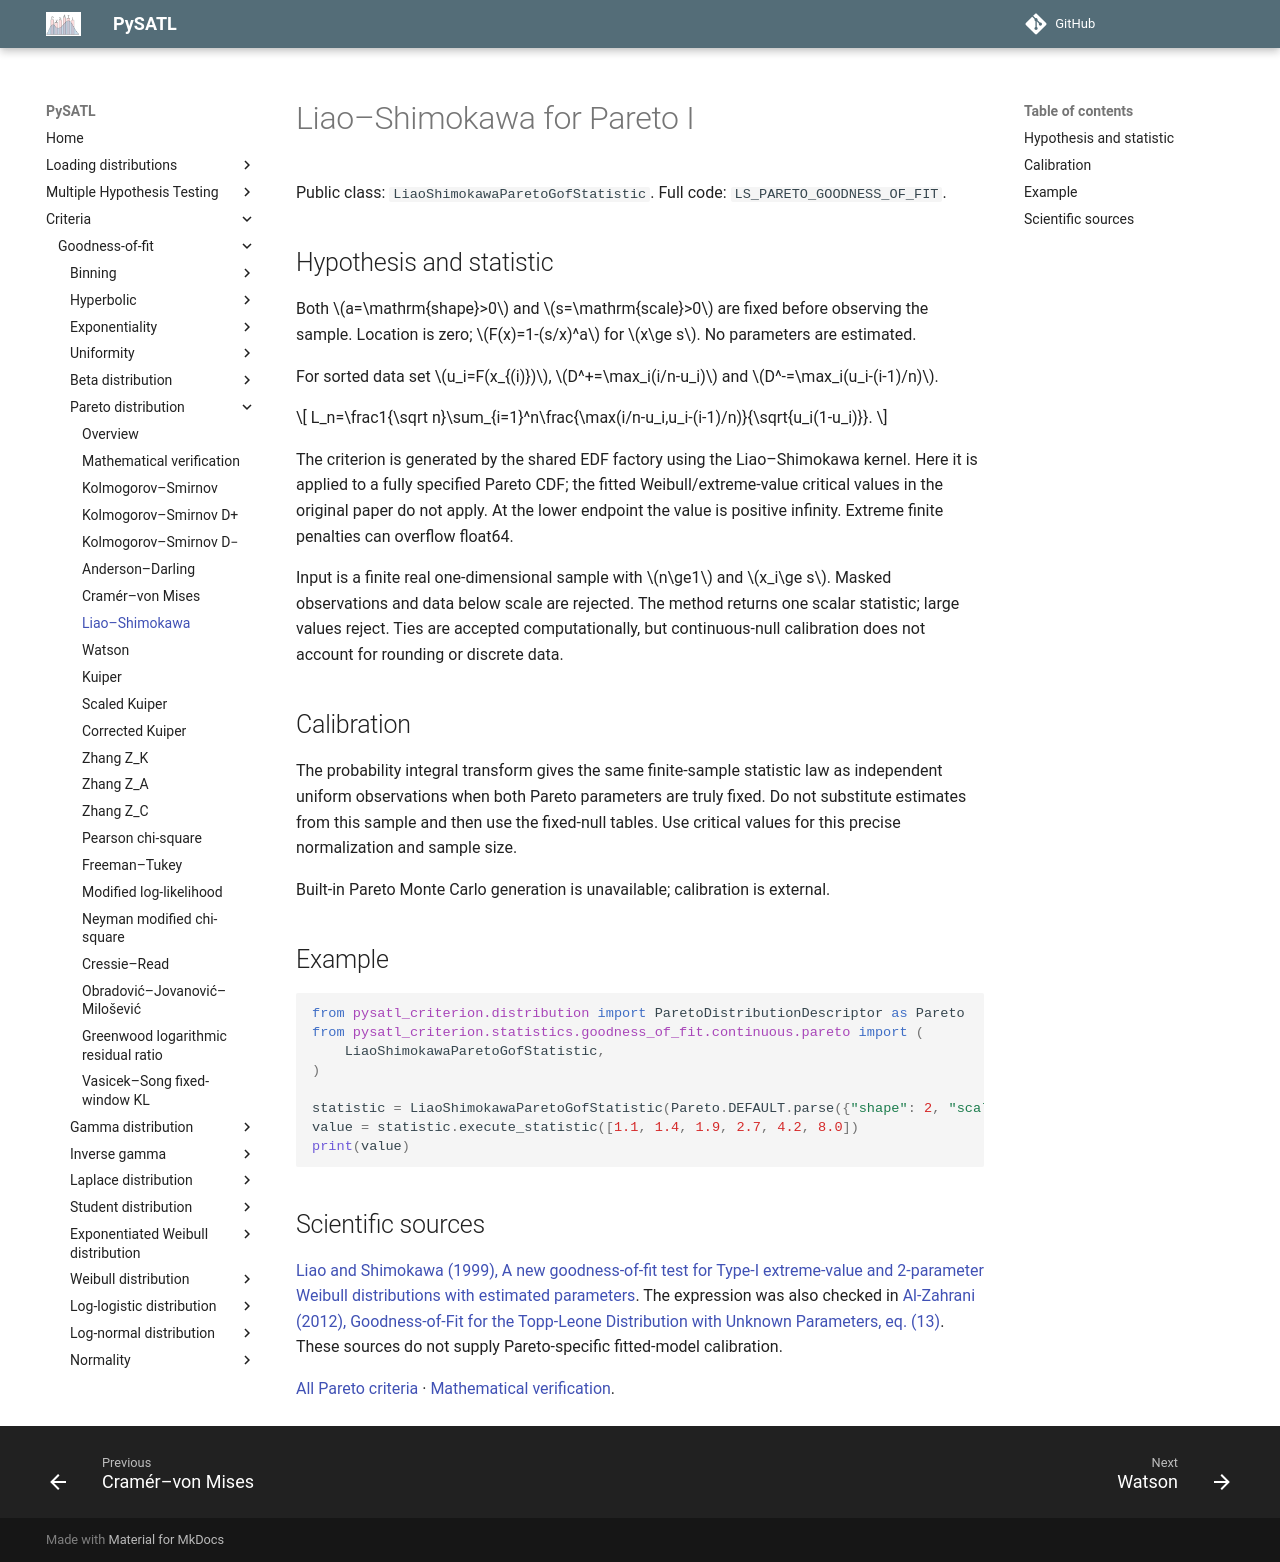

repository: PySATL/pysatl-criterion · page: en/main/criteria/goodness-of-fit/pareto/liao_shimokawa_pareto_criterion/index.html · generator: mkdocs

# Liao–Shimokawa for Pareto I

Public class: `LiaoShimokawaParetoGofStatistic`. Full code: `LS_PARETO_GOODNESS_OF_FIT`.

## Hypothesis and statistic

Both $a=\mathrm{shape}>0$ and $s=\mathrm{scale}>0$ are fixed before observing the sample.
Location is zero; $F(x)=1-(s/x)^a$ for $x\ge s$. No parameters are estimated.

For sorted data set $u_i=F(x_{(i)})$,
$D^+=\max_i(i/n-u_i)$ and $D^-=\max_i(u_i-(i-1)/n)$.

$$
L_n=\frac1{\sqrt n}\sum_{i=1}^n\frac{\max(i/n-u_i,u_i-(i-1)/n)}{\sqrt{u_i(1-u_i)}}.
$$

The criterion is generated by the shared EDF factory using the Liao–Shimokawa kernel. Here it is applied to a fully specified Pareto CDF; the fitted Weibull/extreme-value critical values in the original paper do not apply. At the lower endpoint the value is positive infinity. Extreme finite penalties can overflow float64.

Input is a finite real one-dimensional sample with $n\ge1$ and $x_i\ge s$.
Masked observations and data below scale are rejected. The method returns one
scalar statistic; large values reject. Ties are accepted computationally, but
continuous-null calibration does not account for rounding or discrete data.

## Calibration

The probability integral transform gives the same finite-sample statistic law
as independent uniform observations when both Pareto parameters are truly fixed.
Do not substitute estimates from this sample and then use the fixed-null tables.
Use critical values for this precise normalization and sample size.

Built-in Pareto Monte Carlo generation is unavailable; calibration is external.

## Example

```python
from pysatl_criterion.distribution import ParetoDistributionDescriptor as Pareto
from pysatl_criterion.statistics.goodness_of_fit.continuous.pareto import (
    LiaoShimokawaParetoGofStatistic,
)

statistic = LiaoShimokawaParetoGofStatistic(Pareto.DEFAULT.parse({"shape": 2, "scale": 1}))
value = statistic.execute_statistic([1.1, 1.4, 1.9, 2.7, 4.2, 8.0])
print(value)
```

## Scientific sources

[Liao and Shimokawa (1999), A new goodness-of-fit test for Type-I extreme-value and 2-parameter Weibull distributions with estimated parameters](https://doi.org/10.1080/00949659908811965). The expression was also checked in [Al-Zahrani (2012), Goodness-of-Fit for the Topp-Leone Distribution with Unknown Parameters, eq. (13)](https://www.m-hikari.com/ams/ams-2012/ams-125-128-2012/alzahraniAMS125-128-2012.pdf). These sources do not supply Pareto-specific fitted-model calibration.

[All Pareto criteria](index.md) · [Mathematical verification](mathematical-validation.md).
